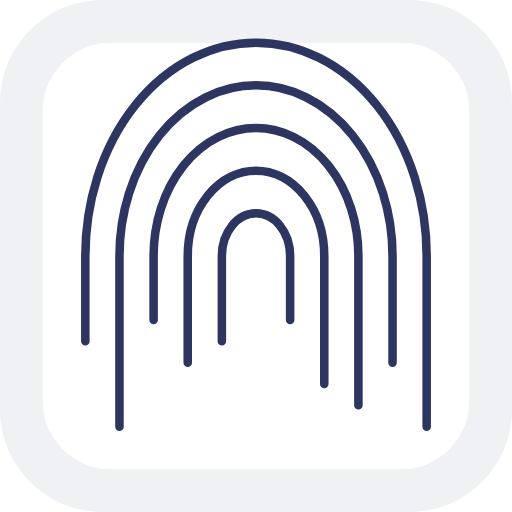
t = 0.00 s
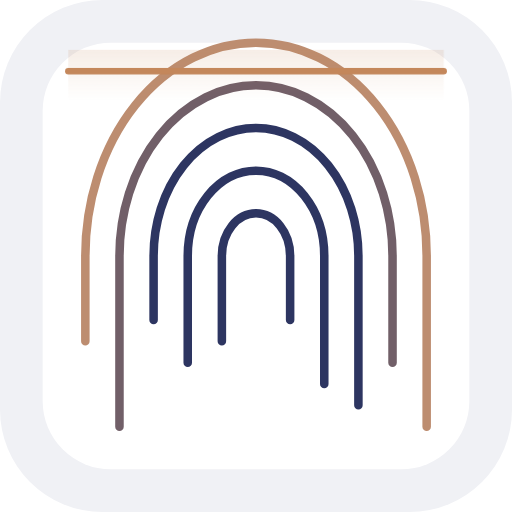
t = 0.53 s
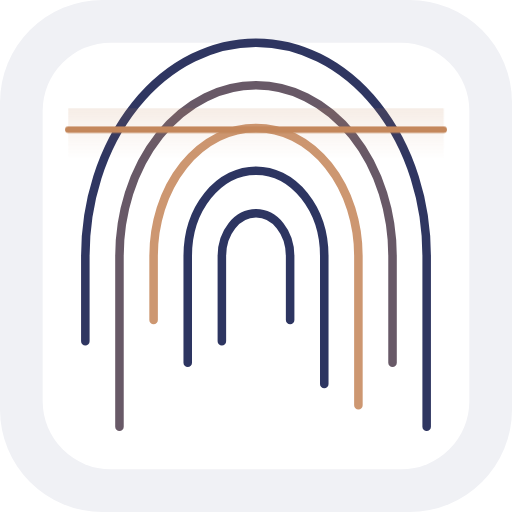
t = 0.98 s
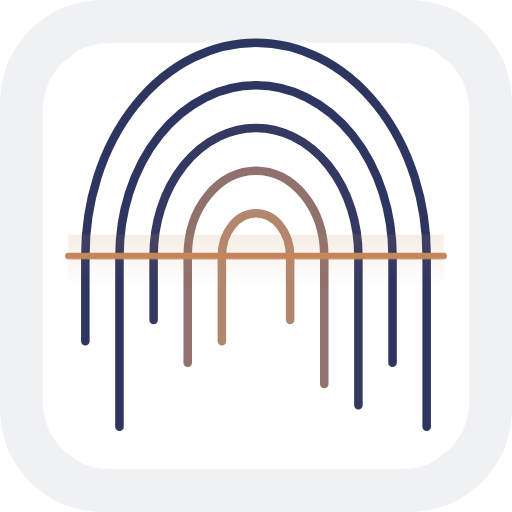
t = 1.50 s
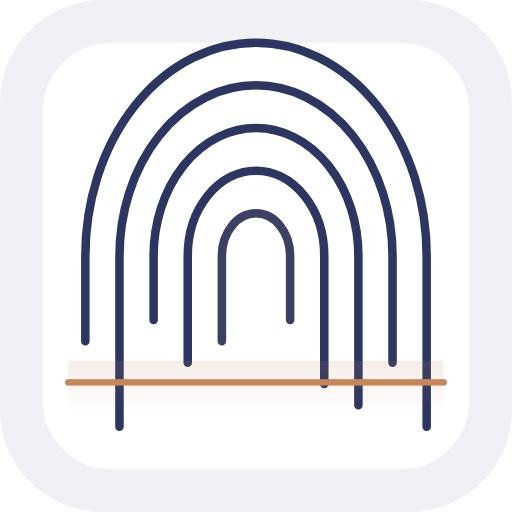
t = 2.03 s
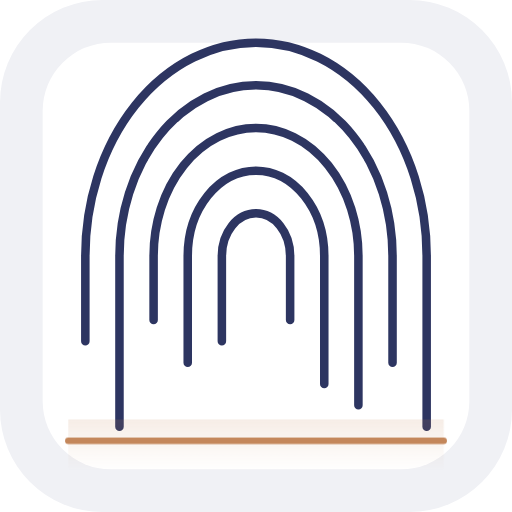
t = 2.48 s

The animated SVG that drew these frames (rendered in a browser with its animation timeline set to each time). Animation: 7 CSS @keyframes rules; one cycle of 3.00 s, repeats indefinitely.

<svg viewBox="0 0 120 120" xmlns="http://www.w3.org/2000/svg">
  <defs>
    <style>
      .bg { fill: #F0F1F5; }
      .inner-bg { fill: #FFFFFF; }
      
      .arc {
        fill: none;
        stroke: #2D3561;
        stroke-width: 2;
        stroke-linecap: round;
        stroke-linejoin: round;
      }
      
      .arc-5 { animation: h5 3s infinite; }
      .arc-4 { animation: h4 3s infinite; }
      .arc-3 { animation: h3 3s infinite; }
      .arc-2 { animation: h2 3s infinite; }
      .arc-1 { animation: h1 3s infinite; }
      
      .scan-line {
        stroke: #C4875B;
        stroke-width: 1.5;
        stroke-linecap: round;
        animation: scan 3s infinite cubic-bezier(0.4, 0, 0.6, 1);
      }
      
      .scan-glow {
        fill: url(#scanGlow);
        animation: scanGlow 3s infinite cubic-bezier(0.4, 0, 0.6, 1);
      }

      @keyframes h5 {
        0%, 5% { stroke: #2D3561; }
        15% { stroke: #D49B72; }
        35%, 100% { stroke: #2D3561; }
      }
      @keyframes h4 {
        0%, 15% { stroke: #2D3561; }
        25% { stroke: #D49B72; }
        45%, 100% { stroke: #2D3561; }
      }
      @keyframes h3 {
        0%, 25% { stroke: #2D3561; }
        35% { stroke: #D49B72; }
        55%, 100% { stroke: #2D3561; }
      }
      @keyframes h2 {
        0%, 35% { stroke: #2D3561; }
        45% { stroke: #D49B72; }
        65%, 100% { stroke: #2D3561; }
      }
      @keyframes h1 {
        0%, 45% { stroke: #2D3561; }
        55% { stroke: #D49B72; }
        75%, 100% { stroke: #2D3561; }
      }

      @keyframes scan {
        0% { transform: translateY(5px); opacity: 0; }
        10% { transform: translateY(15px); opacity: 1; }
        90% { transform: translateY(105px); opacity: 1; }
        100% { transform: translateY(115px); opacity: 0; }
      }
      
      @keyframes scanGlow {
        0% { transform: translateY(0px); opacity: 0; }
        10% { transform: translateY(10px); opacity: 0.5; }
        90% { transform: translateY(100px); opacity: 0.5; }
        100% { transform: translateY(110px); opacity: 0; }
      }
    </style>
    
    <linearGradient id="scanGlow" x1="0" y1="1" x2="0" y2="0">
      <stop offset="0%" stop-color="#C4875B" stop-opacity="0" />
      <stop offset="100%" stop-color="#C4875B" stop-opacity="0.3" />
    </linearGradient>
  </defs>

  <rect width="120" height="120" rx="24" class="bg" />
  <rect x="10" y="10" width="100" height="100" rx="16" class="inner-bg" />

  <g transform="translate(0, 0)">
    <path class="arc arc-5" d="M 20,80 L 20,60 A 40,50 0 0,1 100,60 L 100,100" />
    <path class="arc arc-4" d="M 28,100 L 28,60 A 32,40 0 0,1 92,60 L 92,85" />
    <path class="arc arc-3" d="M 36,75 L 36,60 A 24,30 0 0,1 84,60 L 84,95" />
    <path class="arc arc-2" d="M 44,85 L 44,60 A 16,20 0 0,1 76,60 L 76,90" />
    <path class="arc arc-1" d="M 52,80 L 52,60 A 8,10 0 0,1 68,60 L 68,75" />
  </g>

  <rect x="16" y="0" width="88" height="12" class="scan-glow" />
  <line x1="16" y1="0" x2="104" y2="0" class="scan-line" />
</svg>